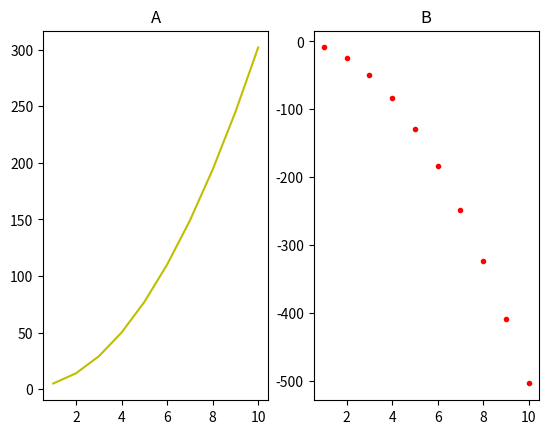

The script that saved this image:
import matplotlib
import numpy as np
from matplotlib import pyplot as plt

# 通过这种方式实现中文输出
zhfontpath = matplotlib.font_manager.FontProperties(fname="SourceHanSansSC-Normal.otf")

x = np.arange(1, 11)  # 返回[1,11)的等差数列
y = x ** 3 - 5  # 函数 y(x)

plt.title("demo", fontproperties=zhfontpath)
plt.xlabel("X轴", fontproperties=zhfontpath)
plt.ylabel("Y轴", fontproperties=zhfontpath)

plt.plot(x, y, 'vr')
plt.show()
##########################################
y1 = 3 * (x ** 2) + 2
y2 = -5 * (x ** 2) - 4
# 1
plt.subplot(1, 2, 1)  # 1行2列第1个
plt.plot(x, y1, "-y")
plt.title("A")
# 2
plt.subplot(1, 2, 2)  # 1行2列第2个
plt.plot(x, y2, ".r")
plt.title("B")
plt.show()
"""
作为线性图的替代，可以通过向 plot() 函数添加格式字符串来显示离散值。 可以使用以下格式化字符。
字符	描述
'-'	        实线样式
'--'	    短横线样式
'-.'	    点划线样式
':'	        虚线样式
'.'	        点标记
','	        像素标记
'o'	        圆标记
'v'	        倒三角标记
'^'	        正三角标记
'&lt;'	    左三角标记
'&gt;'	    右三角标记
'1'	        下箭头标记
'2'	        上箭头标记
'3'	        左箭头标记
'4'	        右箭头标记
's'	        正方形标记
'p'	        五边形标记
'*'	        星形标记
'h'	        六边形标记 1
'H'	        六边形标记 2
'+'	        加号标记
'x'	        X 标记
'D'	        菱形标记
'd'	        窄菱形标记
'&#124;'	竖直线标记
'_'	        水平线标记

以下是颜色的缩写：

字符	        颜色
'b'	        蓝色
'g'	        绿色
'r'	        红色
'c'	        青色
'm'	        品红色
'y'	        黄色
'k'	        黑色
'w'	        白色
"""
